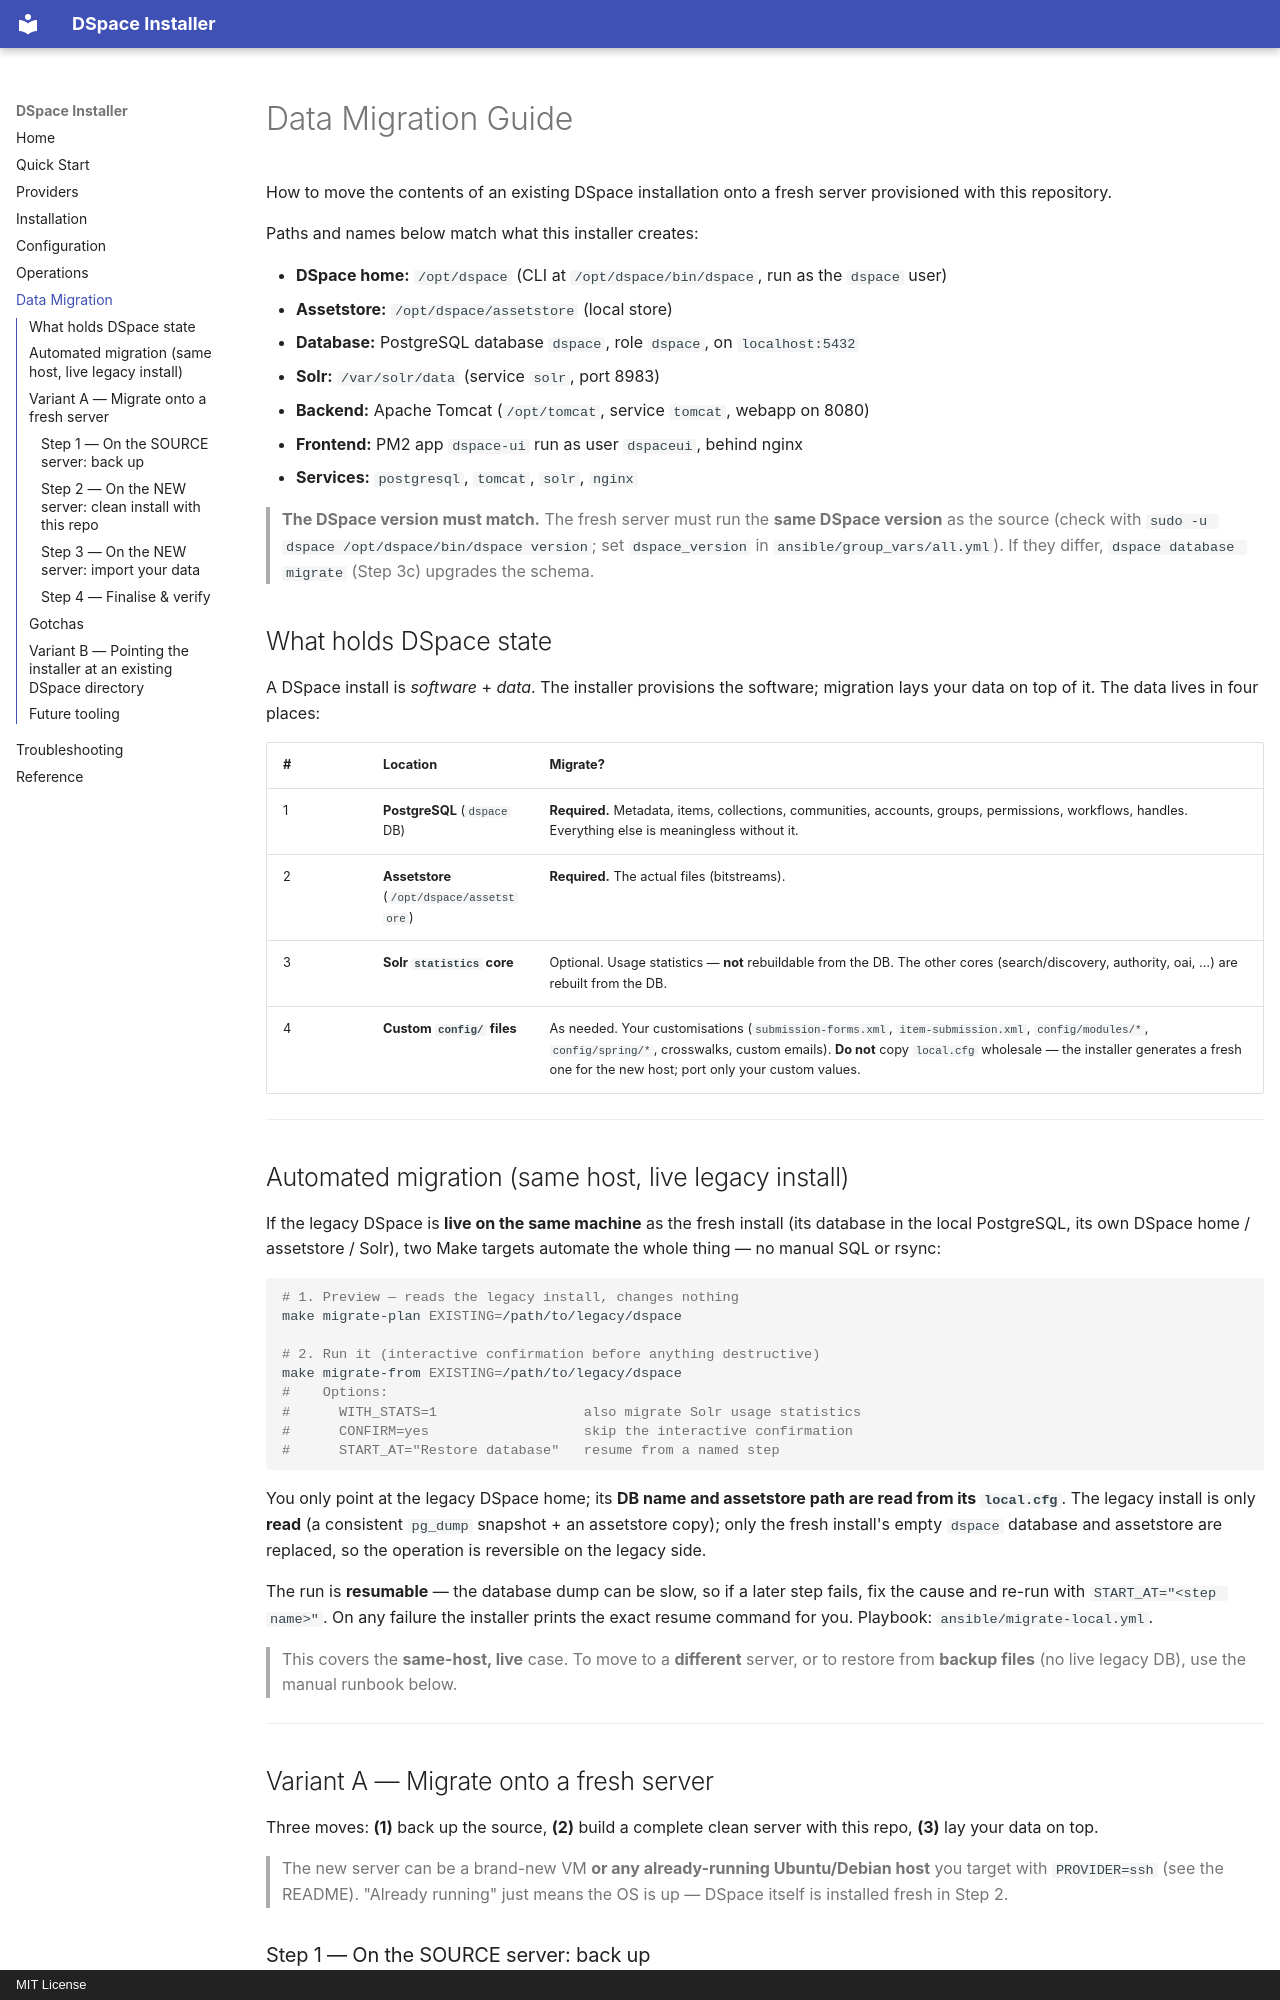

repository: mpasternak/dspace-9-installer-ansible · page: data-migration/index.html · generator: mkdocs · copyright: MIT License

# Data Migration Guide

How to move the contents of an existing DSpace installation onto a fresh server
provisioned with this repository.

Paths and names below match what this installer creates:

- **DSpace home:** `/opt/dspace` (CLI at `/opt/dspace/bin/dspace`, run as the `dspace` user)
- **Assetstore:** `/opt/dspace/assetstore` (local store)
- **Database:** PostgreSQL database `dspace`, role `dspace`, on `localhost:5432`
- **Solr:** `/var/solr/data` (service `solr`, port 8983)
- **Backend:** Apache Tomcat (`/opt/tomcat`, service `tomcat`, webapp on 8080)
- **Frontend:** PM2 app `dspace-ui` run as user `dspaceui`, behind nginx
- **Services:** `postgresql`, `tomcat`, `solr`, `nginx`

> **The DSpace version must match.** The fresh server must run the **same DSpace
> version** as the source (check with `sudo -u dspace /opt/dspace/bin/dspace version`;
> set `dspace_version` in `ansible/group_vars/all.yml`). If they differ,
> `dspace database migrate` (Step 3c) upgrades the schema.

## What holds DSpace state

A DSpace install is *software* + *data*. The installer provisions the software;
migration lays your data on top of it. The data lives in four places:

| # | Location | Migrate? |
|---|----------|----------|
| 1 | **PostgreSQL** (`dspace` DB) | **Required.** Metadata, items, collections, communities, accounts, groups, permissions, workflows, handles. Everything else is meaningless without it. |
| 2 | **Assetstore** (`/opt/dspace/assetstore`) | **Required.** The actual files (bitstreams). |
| 3 | **Solr `statistics` core** | Optional. Usage statistics — **not** rebuildable from the DB. The other cores (search/discovery, authority, oai, …) are rebuilt from the DB. |
| 4 | **Custom `config/` files** | As needed. Your customisations (`submission-forms.xml`, `item-submission.xml`, `config/modules/*`, `config/spring/*`, crosswalks, custom emails). **Do not** copy `local.cfg` wholesale — the installer generates a fresh one for the new host; port only your custom values. |

---

## Automated migration (same host, live legacy install)

If the legacy DSpace is **live on the same machine** as the fresh install (its
database in the local PostgreSQL, its own DSpace home / assetstore / Solr), two
Make targets automate the whole thing — no manual SQL or rsync:

```bash
# 1. Preview — reads the legacy install, changes nothing
make migrate-plan EXISTING=/path/to/legacy/dspace

# 2. Run it (interactive confirmation before anything destructive)
make migrate-from EXISTING=/path/to/legacy/dspace
#    Options:
#      WITH_STATS=1                  also migrate Solr usage statistics
#      CONFIRM=yes                   skip the interactive confirmation
#      START_AT="Restore database"   resume from a named step
```

You only point at the legacy DSpace home; its **DB name and assetstore path are
read from its `local.cfg`**. The legacy install is only **read** (a consistent
`pg_dump` snapshot + an assetstore copy); only the fresh install's empty `dspace`
database and assetstore are replaced, so the operation is reversible on the
legacy side.

The run is **resumable** — the database dump can be slow, so if a later step
fails, fix the cause and re-run with `START_AT="<step name>"`. On any failure the
installer prints the exact resume command for you. Playbook:
`ansible/migrate-local.yml`.

> This covers the **same-host, live** case. To move to a **different** server, or
> to restore from **backup files** (no live legacy DB), use the manual runbook
> below.

---

## Variant A — Migrate onto a fresh server

Three moves: **(1)** back up the source, **(2)** build a complete clean server
with this repo, **(3)** lay your data on top.

> The new server can be a brand-new VM **or any already-running Ubuntu/Debian
> host** you target with `PROVIDER=ssh` (see the README). "Already running" just
> means the OS is up — DSpace itself is installed fresh in Step 2.
